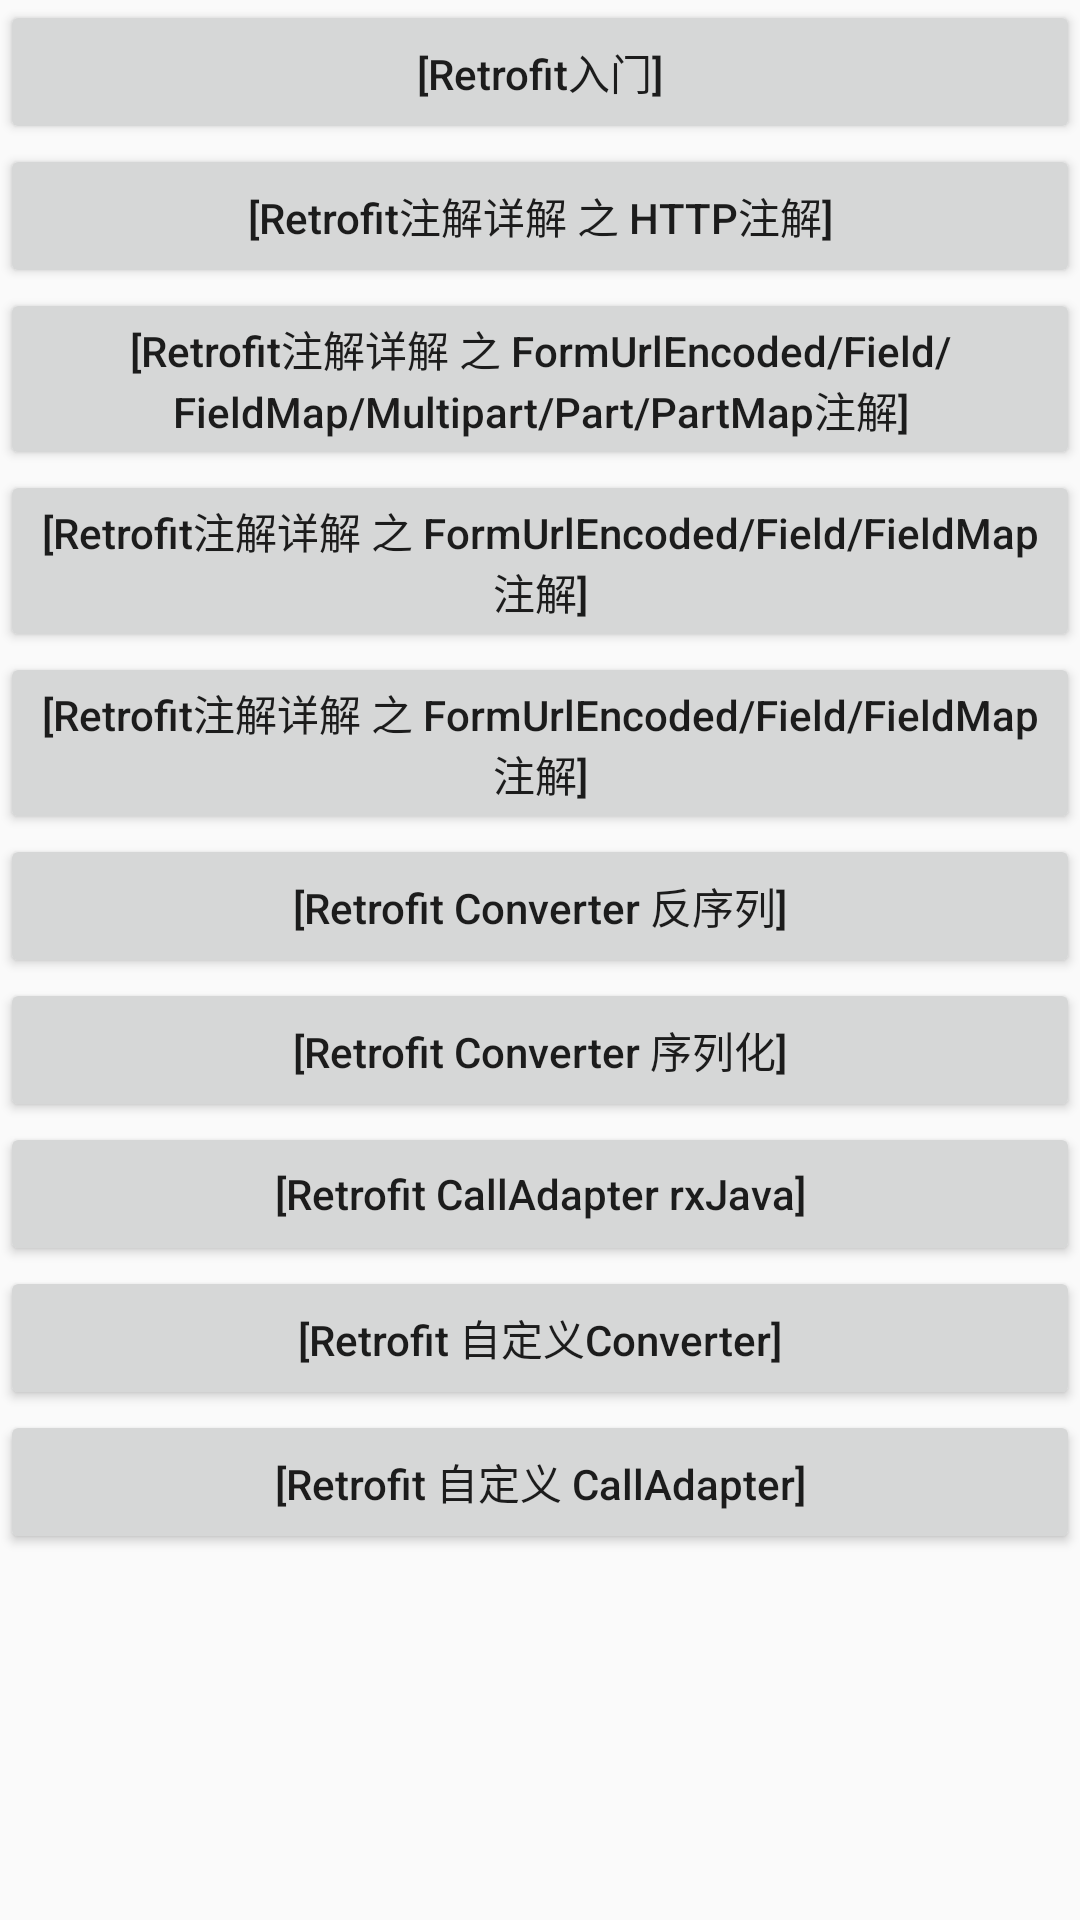

Layout XML and referenced resources for this Android screen:
<!-- AndroidManifest.xml: application theme AppTheme -->
<!-- res/layout/activity_retrofit2.xml -->
<?xml version="1.0" encoding="utf-8"?>
<LinearLayout
    xmlns:android="http://schemas.android.com/apk/res/android"
    android:layout_width="match_parent"
    android:layout_height="match_parent">

    

    <ScrollView
        android:layout_width="match_parent"
        android:layout_height="match_parent">

        <LinearLayout
            android:layout_width="match_parent"
            android:layout_height="match_parent"
            android:orientation="vertical">

            <Button
                android:id="@+id/bt_retrofit_1"
                android:text="[Retrofit入门]"
                android:textAllCaps="false"
                android:layout_width="match_parent"
                android:layout_height="wrap_content"/>

            <Button
                android:id="@+id/bt_retrofit_2"
                android:text="[Retrofit注解详解 之 HTTP注解]"
                android:layout_width="match_parent"
                android:textAllCaps="false"
                android:layout_height="wrap_content"/>

            <Button
                android:id="@+id/bt_retrofit_3"
                android:text="[Retrofit注解详解 之 FormUrlEncoded/Field/FieldMap/Multipart/Part/PartMap注解]"
                android:layout_width="match_parent"
                android:textAllCaps="false"
                android:layout_height="wrap_content"/>

            <Button
                android:id="@+id/bt_retrofit_4"
                android:text="[Retrofit注解详解 之 FormUrlEncoded/Field/FieldMap注解]"
                android:layout_width="match_parent"
                android:textAllCaps="false"
                android:layout_height="wrap_content"/>

            <Button
                android:id="@+id/bt_retrofit_5"
                android:text="[Retrofit注解详解 之 FormUrlEncoded/Field/FieldMap注解]"
                android:layout_width="match_parent"
                android:textAllCaps="false"
                android:layout_height="wrap_content"/>

            <Button
                android:id="@+id/bt_retrofit_6"
                android:text="[Retrofit Converter 反序列]"
                android:layout_width="match_parent"
                android:textAllCaps="false"
                android:layout_height="wrap_content"/>


            <Button
                android:id="@+id/bt_retrofit_7"
                android:text="[Retrofit Converter 序列化]"
                android:layout_width="match_parent"
                android:textAllCaps="false"
                android:layout_height="wrap_content"/>


            <Button
                android:id="@+id/bt_retrofit_8"
                android:text="[Retrofit CallAdapter rxJava]"
                android:layout_width="match_parent"
                android:textAllCaps="false"
                android:layout_height="wrap_content"/>


            <Button
                android:id="@+id/bt_retrofit_9"
                android:text="[Retrofit 自定义Converter]"
                android:layout_width="match_parent"
                android:textAllCaps="false"
                android:layout_height="wrap_content"/>


            <Button
                android:id="@+id/bt_retrofit_10"
                android:text="[Retrofit 自定义 CallAdapter]"
                android:layout_width="match_parent"
                android:textAllCaps="false"
                android:layout_height="wrap_content"/>


        </LinearLayout>

    </ScrollView>

</LinearLayout>
<!-- resources referenced by this layout -->
<resources>
  <style name="AppTheme" parent="Theme.AppCompat.Light.DarkActionBar">
          
          <item name="colorPrimary">@color/colorPrimary</item>
          <item name="colorPrimaryDark">@color/colorPrimaryDark</item>
          <item name="colorAccent">@color/colorAccent</item>
      </style>
  <color name="colorPrimary">#3F51B5</color>
  <color name="colorPrimaryDark">#303F9F</color>
  <color name="colorAccent">#FF4081</color>
</resources>
